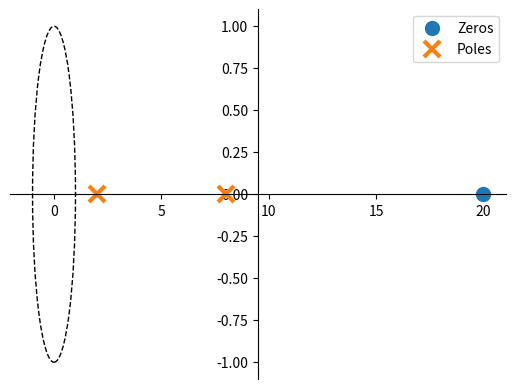
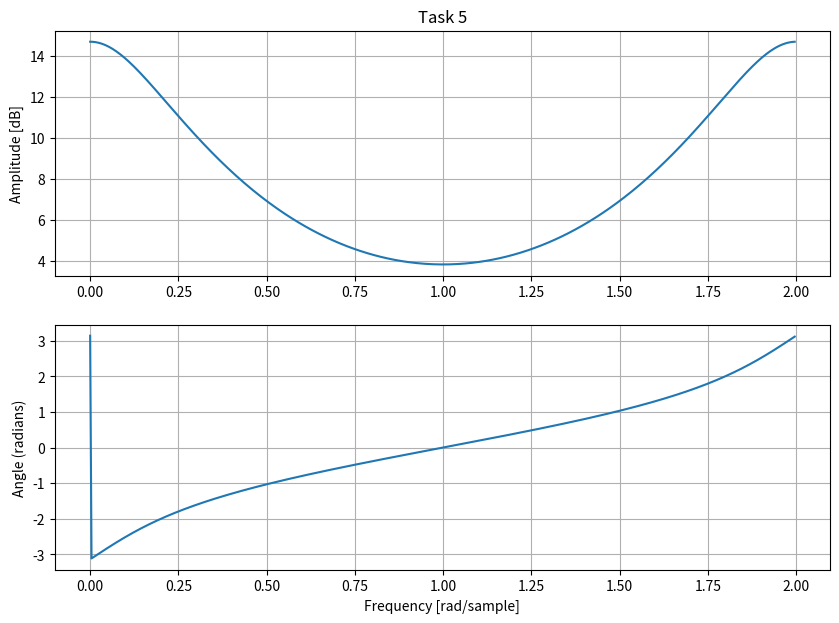

These charts were generated, in order, by the following Python code:
#######################################
#                                     #
#  Scott Woody                        #
#  ECE 351-52                         #
#  Lab 11                             #
#  11NOV2021                          #
#                                     # 
#                                     # 
#######################################

import numpy as np
import matplotlib.pyplot as plt
import scipy.signal


numz = [2, -40]
denz = [1, -10, 16]
print(scipy.signal.residuez(numz, denz))


def zplane (b , a , filename = None ) :

    import numpy as np
    import matplotlib . pyplot as plt
    from matplotlib import patches

# get a figure / plot
    ax = plt . subplot (1 , 1 , 1)

# create the unit circle
    uc = patches.Circle ((0 ,0) , radius =1 , fill = False , color ='black' , ls ='dashed')
    ax . add_patch ( uc )

# the coefficients are less than 1 , normalize the coefficients
    if np.max( b ) > 1:
        kn = np . max( b )
        b = np . array ( b ) / float ( kn )
    else :
        kn = 1

    if np . max( a ) > 1:
        kd = np . max( a )
        a = np . array ( a ) / float ( kd )
    else :
        kd = 1

# get the poles and zeros
    p = np . roots ( a )
    z = np . roots ( b )
    k = kn / float ( kd )

# plot the zeros and set marker properties
    t1 = plt . plot ( z . real , z . imag , 'o', ms =10 , label ='Zeros')
    plt.setp ( t1 , markersize =10.0 , markeredgewidth =1.0)

# plot the poles and set marker properties
    t2 = plt.plot ( p . real , p . imag , 'x', ms =10 , label ='Poles')
    plt.setp ( t2 , markersize =12.0 , markeredgewidth =3.0)
    
    ax.spines ['left']. set_position ('center')
    ax.spines ['bottom']. set_position ('center')
    ax.spines ['right']. set_visible ( False )
    ax.spines ['top']. set_visible ( False )
    
    plt . legend ()

# set the ticks

# r = 1.5; plt. axis ( ’ scaled ’); plt. axis ([ -r, r, -r, r])
# ticks = [ -1 , -.5 , .5 , 1]; plt. xticks ( ticks ); plt. yticks ( ticks )

    if filename is None :
        plt . show ()
    else :
        plt . savefig ( filename )
    
    return z , p , k

zplane(numz,denz, None)
 

#Task 5
w, h = scipy.signal.freqz(numz, denz, whole = True)


plt.figure ( figsize = (10 , 7) )
plt.subplot (2 , 1 , 1)
plt.plot(w/np.pi, 20 * np.log10(abs(h)))
plt.grid ()
plt.ylabel ('Amplitude [dB]')
plt.title('Task 5')

plt.subplot (2 , 1 , 2)
plt.plot(w/np.pi, np.angle(h))
plt.grid ()
plt.ylabel ('Angle (radians)')
plt.xlabel ('Frequency [rad/sample]')



